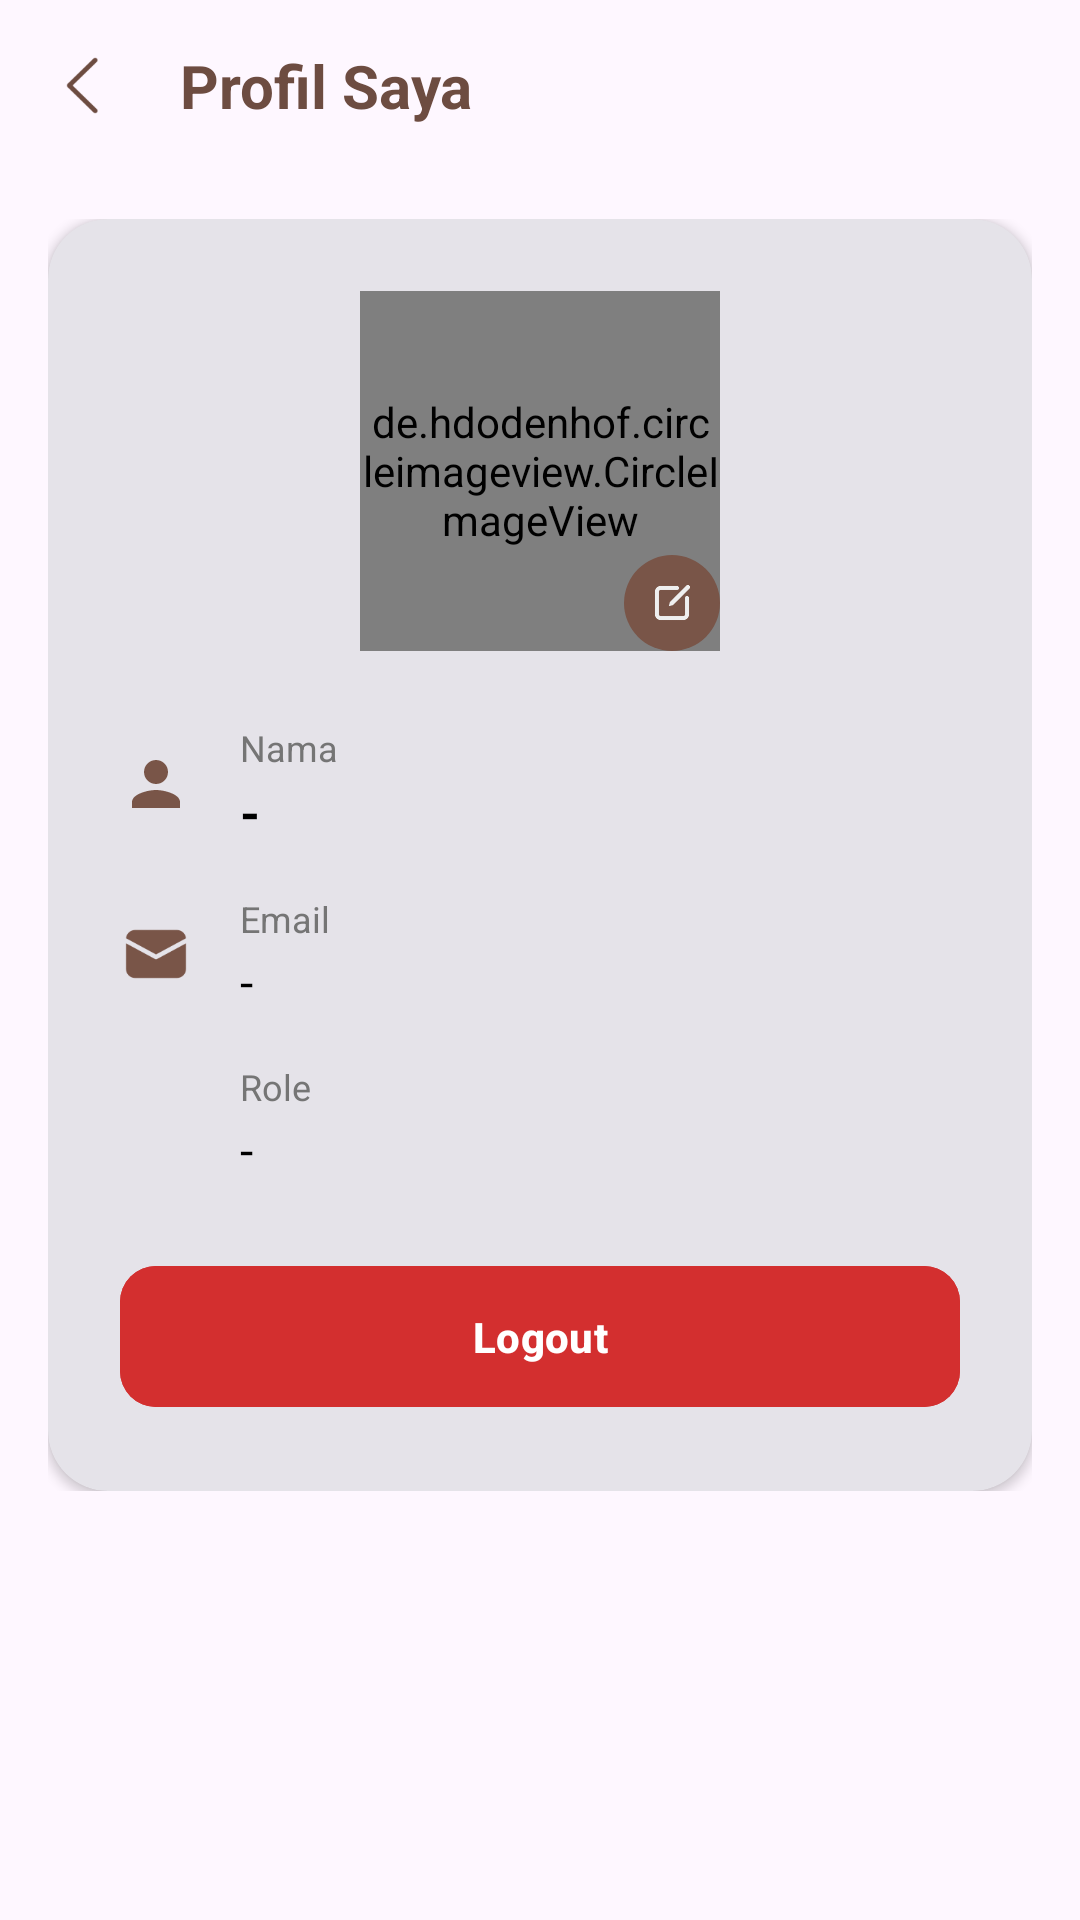

The Android layout XML behind this screen, and the referenced resources:
<!-- AndroidManifest.xml: application theme Theme.Pos -->
<!-- res/layout/activity_akun.xml -->
<?xml version="1.0" encoding="utf-8"?>
<LinearLayout xmlns:android="http://schemas.android.com/apk/res/android"
    xmlns:app="http://schemas.android.com/apk/res-auto"
    xmlns:tools="http://schemas.android.com/tools"
    android:id="@+id/main"
    android:layout_width="match_parent"
    android:layout_height="match_parent"
    android:orientation="vertical"
    tools:context=".AkunActivity">

    <LinearLayout
        android:layout_width="match_parent"
        android:layout_height="wrap_content"
        android:orientation="horizontal"
        android:padding="15dp"
        android:background="@android:color/transparent"
        android:gravity="center_vertical">

        <ImageView
            android:id="@+id/ivBack"
            android:layout_width="25dp"
            android:layout_height="25dp"
            android:src="@drawable/img_3"
            app:tint="?attr/colorAccent"
            android:contentDescription="Kembali" />

        <TextView
            android:layout_width="wrap_content"
            android:layout_height="wrap_content"
            android:text="Profil Saya"
            android:textSize="20sp"
            android:textStyle="bold"
            android:textColor="?attr/colorAccent"
            android:layout_marginStart="20dp"/>

    </LinearLayout>

    <ScrollView
        android:layout_width="match_parent"
        android:layout_height="match_parent">

        <LinearLayout
            android:layout_width="match_parent"
            android:layout_height="wrap_content"
            android:orientation="vertical"
            android:padding="16dp">

            <com.google.android.material.card.MaterialCardView
                android:layout_width="match_parent"
                android:layout_height="wrap_content"
                app:cardCornerRadius="20dp"
                app:cardElevation="2dp"
                app:strokeWidth="0dp"
                app:cardBackgroundColor="?attr/colorSurface">

                <LinearLayout
                    android:layout_width="match_parent"
                    android:layout_height="wrap_content"
                    android:orientation="vertical"
                    android:padding="24dp"
                    android:gravity="center_horizontal">

                    <RelativeLayout
                        android:layout_width="wrap_content"
                        android:layout_height="wrap_content"
                        android:layout_marginBottom="24dp">

                        <de.hdodenhof.circleimageview.CircleImageView
                            android:id="@+id/ivProfile"
                            android:layout_width="120dp"
                            android:layout_height="120dp"
                            android:src="@drawable/img_11"
                            app:civ_border_width="3dp"
                            app:civ_border_color="#795548"
                            android:clickable="true"
                            android:focusable="true"/>

                        <ImageView
                            android:layout_width="32dp"
                            android:layout_height="32dp"
                            android:layout_alignEnd="@id/ivProfile"
                            android:layout_alignBottom="@id/ivProfile"
                            android:background="@drawable/bg_circle_brown_light"
                            android:padding="8dp"
                            android:src="@drawable/img_17"
                            app:tint="?attr/colorSurface"
                            android:contentDescription="Edit Foto" />
                    </RelativeLayout>

                    <LinearLayout
                        android:layout_width="match_parent"
                        android:layout_height="wrap_content"
                        android:orientation="horizontal"
                        android:gravity="center_vertical"
                        android:layout_marginBottom="16dp">

                        <ImageView
                            android:layout_width="24dp"
                            android:layout_height="24dp"
                            android:src="@drawable/ic_account_circle"
                            app:tint="#795548"/>

                        <LinearLayout
                            android:layout_width="match_parent"
                            android:layout_height="wrap_content"
                            android:orientation="vertical"
                            android:layout_marginStart="16dp">
                            <TextView
                                android:layout_width="wrap_content"
                                android:layout_height="wrap_content"
                                android:text="Nama"
                                android:textSize="12sp"
                                android:textColor="#757575"/>
                            <TextView
                                android:id="@+id/tvNamaProfile"
                                android:layout_width="match_parent"
                                android:layout_height="wrap_content"
                                android:text="-"
                                android:textSize="17sp"
                                android:textColor="?attr/color"
                                android:textStyle="bold"
                                android:paddingTop="2dp"/>
                        </LinearLayout>
                    </LinearLayout>

                    <LinearLayout
                        android:layout_width="match_parent"
                        android:layout_height="wrap_content"
                        android:orientation="horizontal"
                        android:gravity="center_vertical"
                        android:layout_marginBottom="16dp">

                        <ImageView
                            android:layout_width="24dp"
                            android:layout_height="24dp"
                            android:src="@drawable/img_15"
                            app:tint="#795548"/>

                        <LinearLayout
                            android:layout_width="match_parent"
                            android:layout_height="wrap_content"
                            android:orientation="vertical"
                            android:layout_marginStart="16dp">
                            <TextView
                                android:layout_width="wrap_content"
                                android:layout_height="wrap_content"
                                android:text="Email"
                                android:textSize="12sp"
                                android:textColor="#757575"/>
                            <TextView
                                android:id="@+id/tvEmailProfile"
                                android:layout_width="match_parent"
                                android:layout_height="wrap_content"
                                android:text="-"
                                android:textSize="16sp"
                                android:textColor="?attr/color"
                                android:paddingTop="2dp"/>
                        </LinearLayout>
                    </LinearLayout>

                    <LinearLayout
                        android:layout_width="match_parent"
                        android:layout_height="wrap_content"
                        android:orientation="horizontal"
                        android:gravity="center_vertical"
                        android:layout_marginBottom="24dp">

                        <ImageView
                            android:layout_width="24dp"
                            android:layout_height="24dp"
                            android:src="@drawable/img_16"
                            app:tint="#795548"/>

                        <LinearLayout
                            android:layout_width="match_parent"
                            android:layout_height="wrap_content"
                            android:orientation="vertical"
                            android:layout_marginStart="16dp">
                            <TextView
                                android:layout_width="wrap_content"
                                android:layout_height="wrap_content"
                                android:text="Role"
                                android:textSize="12sp"
                                android:textColor="#757575"/>
                            <TextView
                                android:id="@+id/tvRoleProfile"
                                android:layout_width="match_parent"
                                android:layout_height="wrap_content"
                                android:text="-"
                                android:textSize="16sp"
                                android:textColor="?attr/color"
                                android:paddingTop="2dp"/>
                        </LinearLayout>
                    </LinearLayout>

                    <com.google.android.material.button.MaterialButton
                        android:id="@+id/btnLogout"
                        android:layout_width="match_parent"
                        android:layout_height="55dp"
                        android:text="Logout"
                        app:cornerRadius="12dp"
                        android:backgroundTint="#D32F2F"
                        android:textColor="@android:color/white"
                        android:textAllCaps="false"
                        android:textStyle="bold"
                        app:icon="@drawable/img_12"
                        app:iconGravity="textStart"
                        app:iconTint="@android:color/white"/>

                </LinearLayout>
            </com.google.android.material.card.MaterialCardView>

        </LinearLayout>
    </ScrollView>

</LinearLayout>
<!-- resources referenced by this layout -->
<resources>
  <!-- drawable bg_circle_brown_light (drawable) -->
  <?xml version="1.0" encoding="utf-8"?>
  <shape xmlns:android="http://schemas.android.com/apk/res/android"
      android:shape="oval">
      <solid android:color="#795548"/>
  </shape>
  <!-- drawable ic_account_circle (drawable) -->
  <vector xmlns:android="http://schemas.android.com/apk/res/android"
      android:width="24dp"
      android:height="24dp"
      android:viewportWidth="24"
      android:viewportHeight="24">
  
      <path
          android:fillColor="#999999"
          android:pathData="M12,12c2.21,0 4,-1.79 4,-4s-1.79,-4 -4,-4 -4,1.79 -4,4 1.79,4 4,4zm0,2c-2.67,0 -8,1.34 -8,4v2h16v-2c0,-2.66 -5.33,-4 -8,-4z"/>
  </vector>
  <!-- drawable img_11: png bitmap (drawable, 1608 bytes) -->
  <!-- drawable img_15: png bitmap (drawable, 1163 bytes) -->
  <!-- drawable img_17: png bitmap (drawable, 971 bytes) -->
  <!-- drawable img_3: png bitmap (drawable, 974 bytes) -->
  <style name="Theme.Pos" parent="Base.Theme.Pos" />
  <style name="Base.Theme.Pos" parent="Theme.Material3.DayNight.NoActionBar">
          
          
  
          <item name="colorSurface">#EFEFEF</item>
  
          <item name="colorOnBackground">#616161</item>
  
          <item name="color">#000000</item>
  
          <item name="colorOnSurface">#3E3E3E</item>
  
          <item name="colorAccent">#6D4C41</item>
  
      </style>
</resources>
